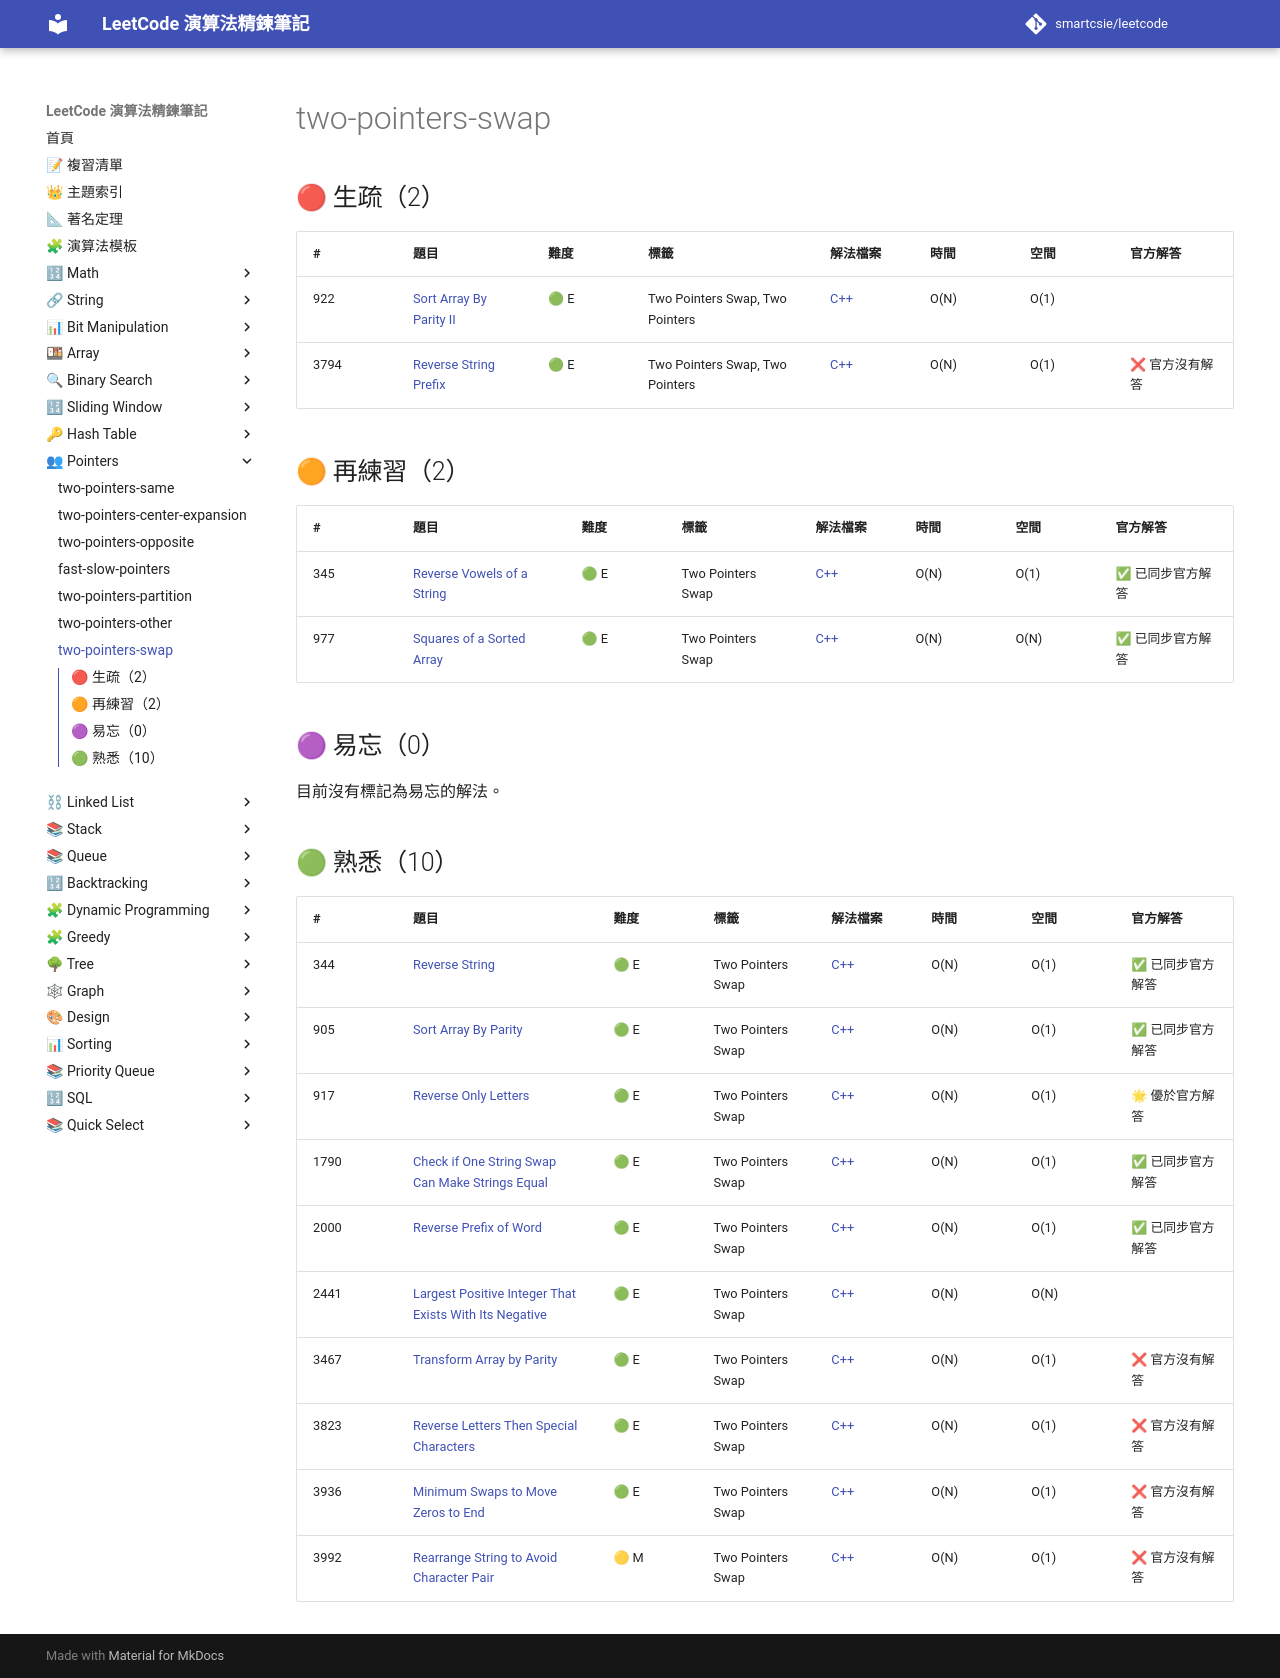

repository: smartcsie/leetcode · page: topics/two-pointers-swap/index.html · generator: mkdocs

# two-pointers-swap

## 🔴 生疏（2）

| # | 題目 | 難度 | 標籤 | 解法檔案 | 時間 | 空間 | 官方解答 |
| --- | --- | --- | --- | --- | --- | --- | --- |
| 922 | [Sort Array By Parity II](https://leetcode.com/problems/sort-array-by-parity-ii) | 🟢 E | Two Pointers Swap, Two Pointers | [C++](../problems/0922.md) | O(N) | O(1) |  |
| 3794 | [Reverse String Prefix](https://leetcode.com/problems/reverse-string-prefix/) | 🟢 E | Two Pointers Swap, Two Pointers | [C++](../problems/3794.md) | O(N) | O(1) | ❌ 官方沒有解答 |

## 🟠 再練習（2）

| # | 題目 | 難度 | 標籤 | 解法檔案 | 時間 | 空間 | 官方解答 |
| --- | --- | --- | --- | --- | --- | --- | --- |
| 345 | [Reverse Vowels of a String](https://leetcode.com/problems/reverse-vowels-of-a-string) | 🟢 E | Two Pointers Swap | [C++](../problems/0345.md) | O(N) | O(1) | ✅ 已同步官方解答 |
| 977 | [Squares of a Sorted Array](https://leetcode.com/problems/squares-of-a-sorted-array) | 🟢 E | Two Pointers Swap | [C++](../problems/0977.md) | O(N) | O(N) | ✅ 已同步官方解答 |

## 🟣 易忘（0）

目前沒有標記為易忘的解法。

## 🟢 熟悉（10）

| # | 題目 | 難度 | 標籤 | 解法檔案 | 時間 | 空間 | 官方解答 |
| --- | --- | --- | --- | --- | --- | --- | --- |
| 344 | [Reverse String](https://leetcode.com/problems/reverse-string) | 🟢 E | Two Pointers Swap | [C++](../problems/0344.md) | O(N) | O(1) | ✅ 已同步官方解答 |
| 905 | [Sort Array By Parity](https://leetcode.com/problems/sort-array-by-parity) | 🟢 E | Two Pointers Swap | [C++](../problems/0905.md) | O(N) | O(1) | ✅ 已同步官方解答 |
| 917 | [Reverse Only Letters](https://leetcode.com/problems/reverse-only-letters/) | 🟢 E | Two Pointers Swap | [C++](../problems/0917.md) | O(N) | O(1) | 🌟 優於官方解答 |
| 1790 | [Check if One String Swap Can Make Strings Equal](https://leetcode.com/problems/check-if-one-string-swap-can-make-strings-equal/) | 🟢 E | Two Pointers Swap | [C++](../problems/1790.md) | O(N) | O(1) | ✅ 已同步官方解答 |
| 2000 | [Reverse Prefix of Word](https://leetcode.com/problems/reverse-prefix-of-word/) | 🟢 E | Two Pointers Swap | [C++](../problems/2000.md) | O(N) | O(1) | ✅ 已同步官方解答 |
| 2441 | [Largest Positive Integer That Exists With Its Negative](https://leetcode.com/problems/largest-positive-integer-that-exists-with-its-negative) | 🟢 E | Two Pointers Swap | [C++](../problems/2441.md) | O(N) | O(N) |  |
| 3467 | [Transform Array by Parity](https://leetcode.com/problems/transform-array-by-parity/) | 🟢 E | Two Pointers Swap | [C++](../problems/3467.md) | O(N) | O(1) | ❌ 官方沒有解答 |
| 3823 | [Reverse Letters Then Special Characters](leetcode.com/problems/reverse-letters-then-special-characters-in-a-string) | 🟢 E | Two Pointers Swap | [C++](../problems/3823.md) | O(N) | O(1) | ❌ 官方沒有解答 |
| 3936 | [Minimum Swaps to Move Zeros to End](https://leetcode.com/problems/minimum-swaps-to-move-zeros-to-end/) | 🟢 E | Two Pointers Swap | [C++](../problems/3936.md) | O(N) | O(1) | ❌ 官方沒有解答 |
| 3992 | [Rearrange String to Avoid Character Pair](https://leetcode.com/problems/rearrange-string-to-avoid-character-pair/) | 🟡 M | Two Pointers Swap | [C++](../problems/3992.md) | O(N) | O(1) | ❌ 官方沒有解答 |
